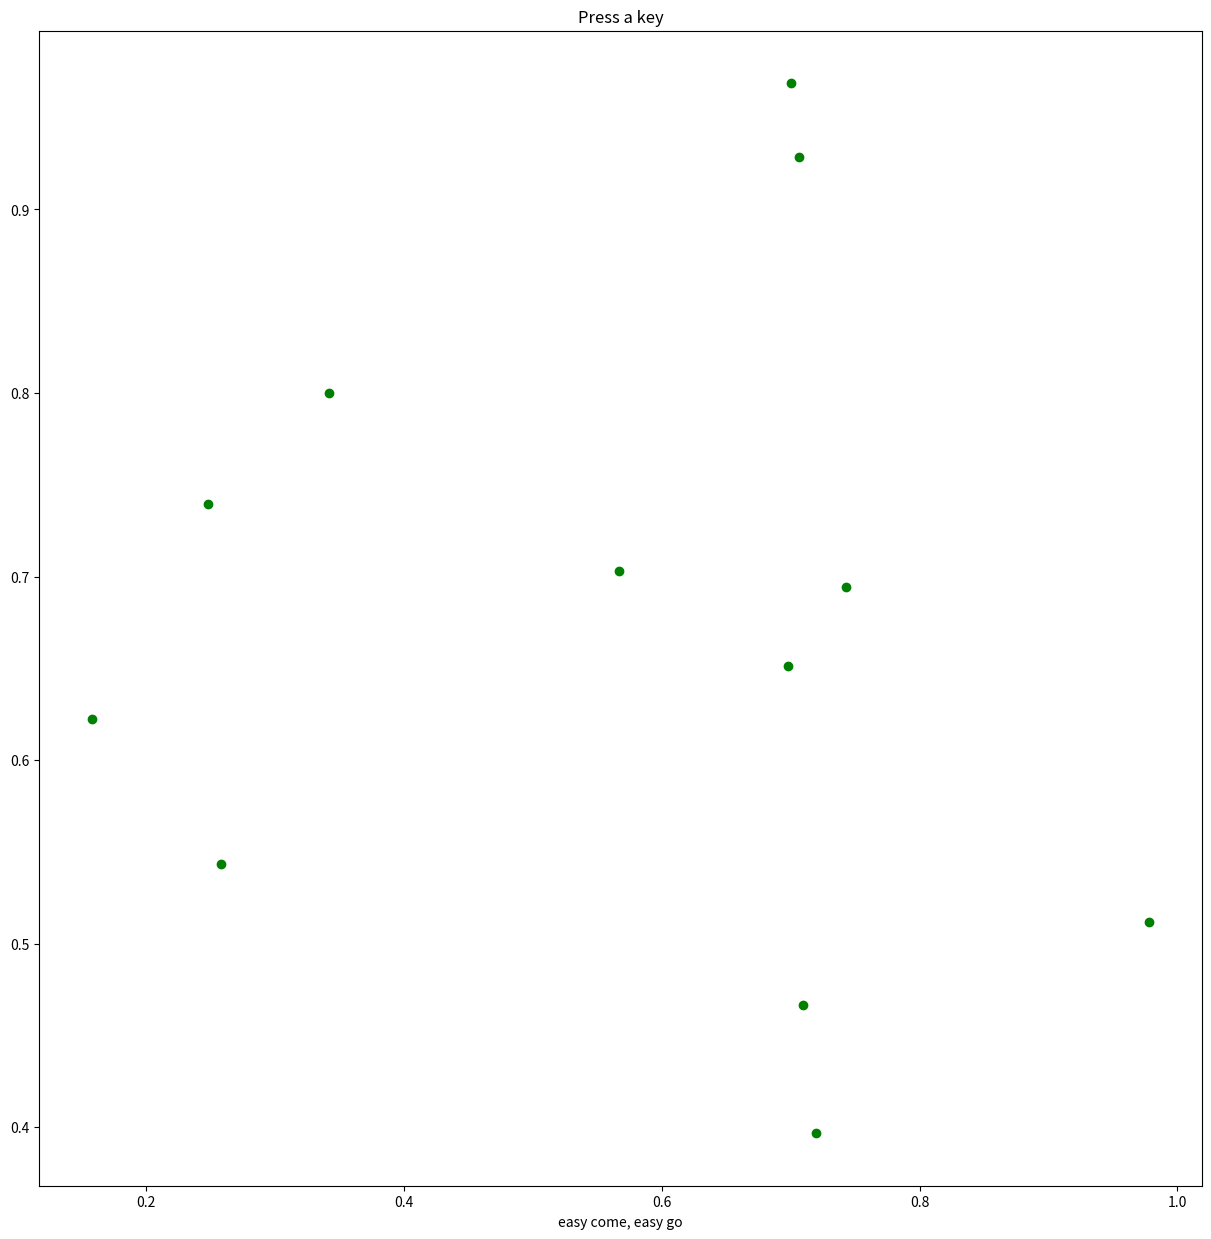

This chart was generated by the following Python code:
import sys
import numpy as np
import matplotlib.pyplot as plt


def on_press(event):
    print('press', event.key)
    sys.stdout.flush()
    if event.key == 'x':
        #visible = xl.get_visible()
        #xl.set_visible(not visible)
        ax.clear()
        ax.plot(np.random.rand(12), np.random.rand(12), 'go')        
        fig.canvas.draw()


# Fixing random state for reproducibility
np.random.seed(19680801)

fig, ax = plt.subplots()

fig.canvas.mpl_connect('key_press_event', on_press)

fig.set_figheight(15)
fig.set_figwidth(15)

ax.plot(np.random.rand(12), np.random.rand(12), 'go')
xl = ax.set_xlabel('easy come, easy go')
ax.set_title('Press a key')
plt.show()